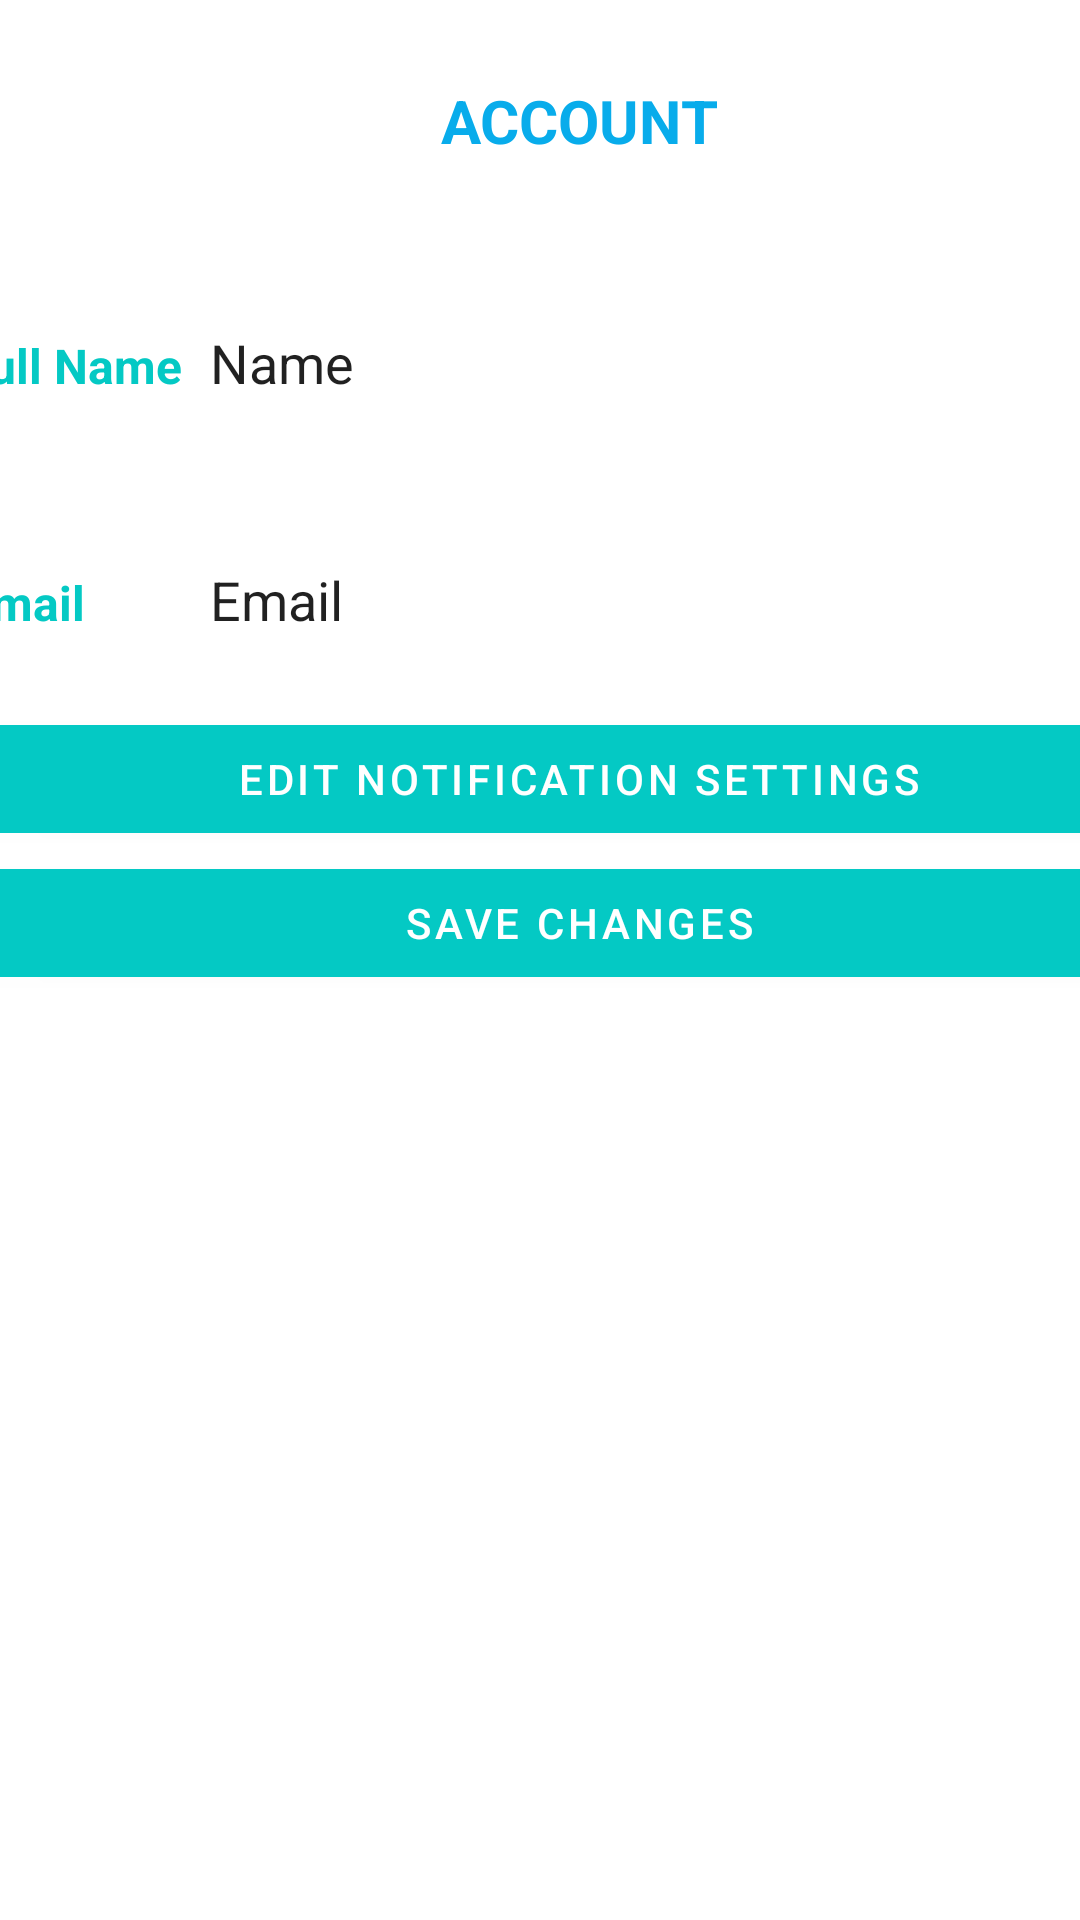

Android layout source for this screen:
<!-- AndroidManifest.xml: application theme Theme.SE2_Team06 -->
<!-- res/layout/activity_user_contact.xml -->
<?xml version="1.0" encoding="utf-8"?>
<androidx.constraintlayout.widget.ConstraintLayout xmlns:android="http://schemas.android.com/apk/res/android"
    xmlns:app="http://schemas.android.com/apk/res-auto"
    xmlns:tools="http://schemas.android.com/tools"
    android:layout_width="match_parent"
    android:layout_height="match_parent">

    <LinearLayout
        android:layout_width="410dp"
        android:layout_height="657dp"
        android:layout_marginTop="70dp"
        android:layout_marginLeft="25dp"
        android:orientation="vertical"
        app:layout_constraintBottom_toBottomOf="parent"
        app:layout_constraintEnd_toEndOf="parent"
        app:layout_constraintStart_toStartOf="parent"
        app:layout_constraintTop_toTopOf="parent">

        <TextView
            android:id="@+id/textView2"
            android:layout_width="match_parent"
            android:layout_height="wrap_content"

            android:text="ACCOUNT"
            android:textAlignment="center"
            android:textColor="#08ACEB"
            android:textSize="20sp"
            android:textStyle="bold" />

        <ImageView
            android:id="@+id/imageView4"
            android:layout_width="match_parent"
            android:layout_height="wrap_content"
            app:srcCompat="@drawable/account" />

        <TableRow
            android:layout_width="match_parent"
            android:layout_height="79dp">

            <TextView
                android:id="@+id/textView3"
                android:layout_width="78dp"
                android:layout_height="match_parent"
                android:gravity="bottom"
                android:text="Full Name"
                android:textColor="#04C9C4"
                android:textSize="16sp"
                android:textStyle="bold" />

            <EditText
                android:id="@+id/editTextUserName"
                android:layout_width="326dp"
                android:layout_height="wrap_content"
                android:ems="10"
                android:inputType="textPersonName"
                android:minHeight="48dp"
                android:text="Name" />
        </TableRow>

        <androidx.constraintlayout.widget.Barrier
            android:layout_width="match_parent"
            android:layout_height="match_parent"
            app:barrierDirection="top" />

        <TableRow
            android:layout_width="match_parent"
            android:layout_height="79dp">

            <TextView
                android:id="@+id/textView4"
                android:layout_width="78dp"
                android:layout_height="match_parent"
                android:gravity="bottom"
                android:text="Email"
                android:textSize="16sp"
                android:textColor="#04C9C4"
                android:textStyle="bold"/>

            <EditText
                android:id="@+id/editTextEmail"
                android:layout_width="326dp"
                android:layout_height="wrap_content"
                android:ems="10"
                android:inputType="textPersonName"
                android:minHeight="48dp"
                android:text="Email"
                />
        </TableRow>

        <Space
            android:layout_width="match_parent"
            android:layout_height="24dp" />

        <Button
            android:id="@+id/notificationSettingsButton"
            android:layout_width="match_parent"
            android:layout_height="wrap_content"
            android:backgroundTint="#04C9C4"
            android:text="Edit Notification settings" />

        <Button
            android:id="@+id/saveUserSettingsButton"
            android:layout_width="match_parent"
            android:layout_height="wrap_content"
            android:backgroundTint="#04C9C4"
            android:text="Save changes" />

    </LinearLayout>
</androidx.constraintlayout.widget.ConstraintLayout>
<!-- resources referenced by this layout -->
<resources>
  <style name="Theme.SE2_Team06" parent="Theme.MaterialComponents.DayNight.DarkActionBar">
          
          <item name="colorPrimary">@color/purple_500</item>
          <item name="colorPrimaryVariant">@color/purple_700</item>
          <item name="colorOnPrimary">@color/white</item>
          
          <item name="colorSecondary">@color/teal_200</item>
          <item name="colorSecondaryVariant">@color/teal_700</item>
          <item name="colorOnSecondary">@color/black</item>
          
          <item name="android:statusBarColor">?attr/colorPrimaryVariant</item>
          
      </style>
  <!-- not gathered from this repository: default colours our renderer supplied (Android Studio template values) -->
  <color name="purple_500">#FF6200EE</color>
  <color name="purple_700">#FF3700B3</color>
  <color name="teal_200">#FF03DAC5</color>
  <color name="teal_700">#FF018786</color>
  <color name="black">#FF000000</color>
  <color name="white">#FFFFFFFF</color>
</resources>
